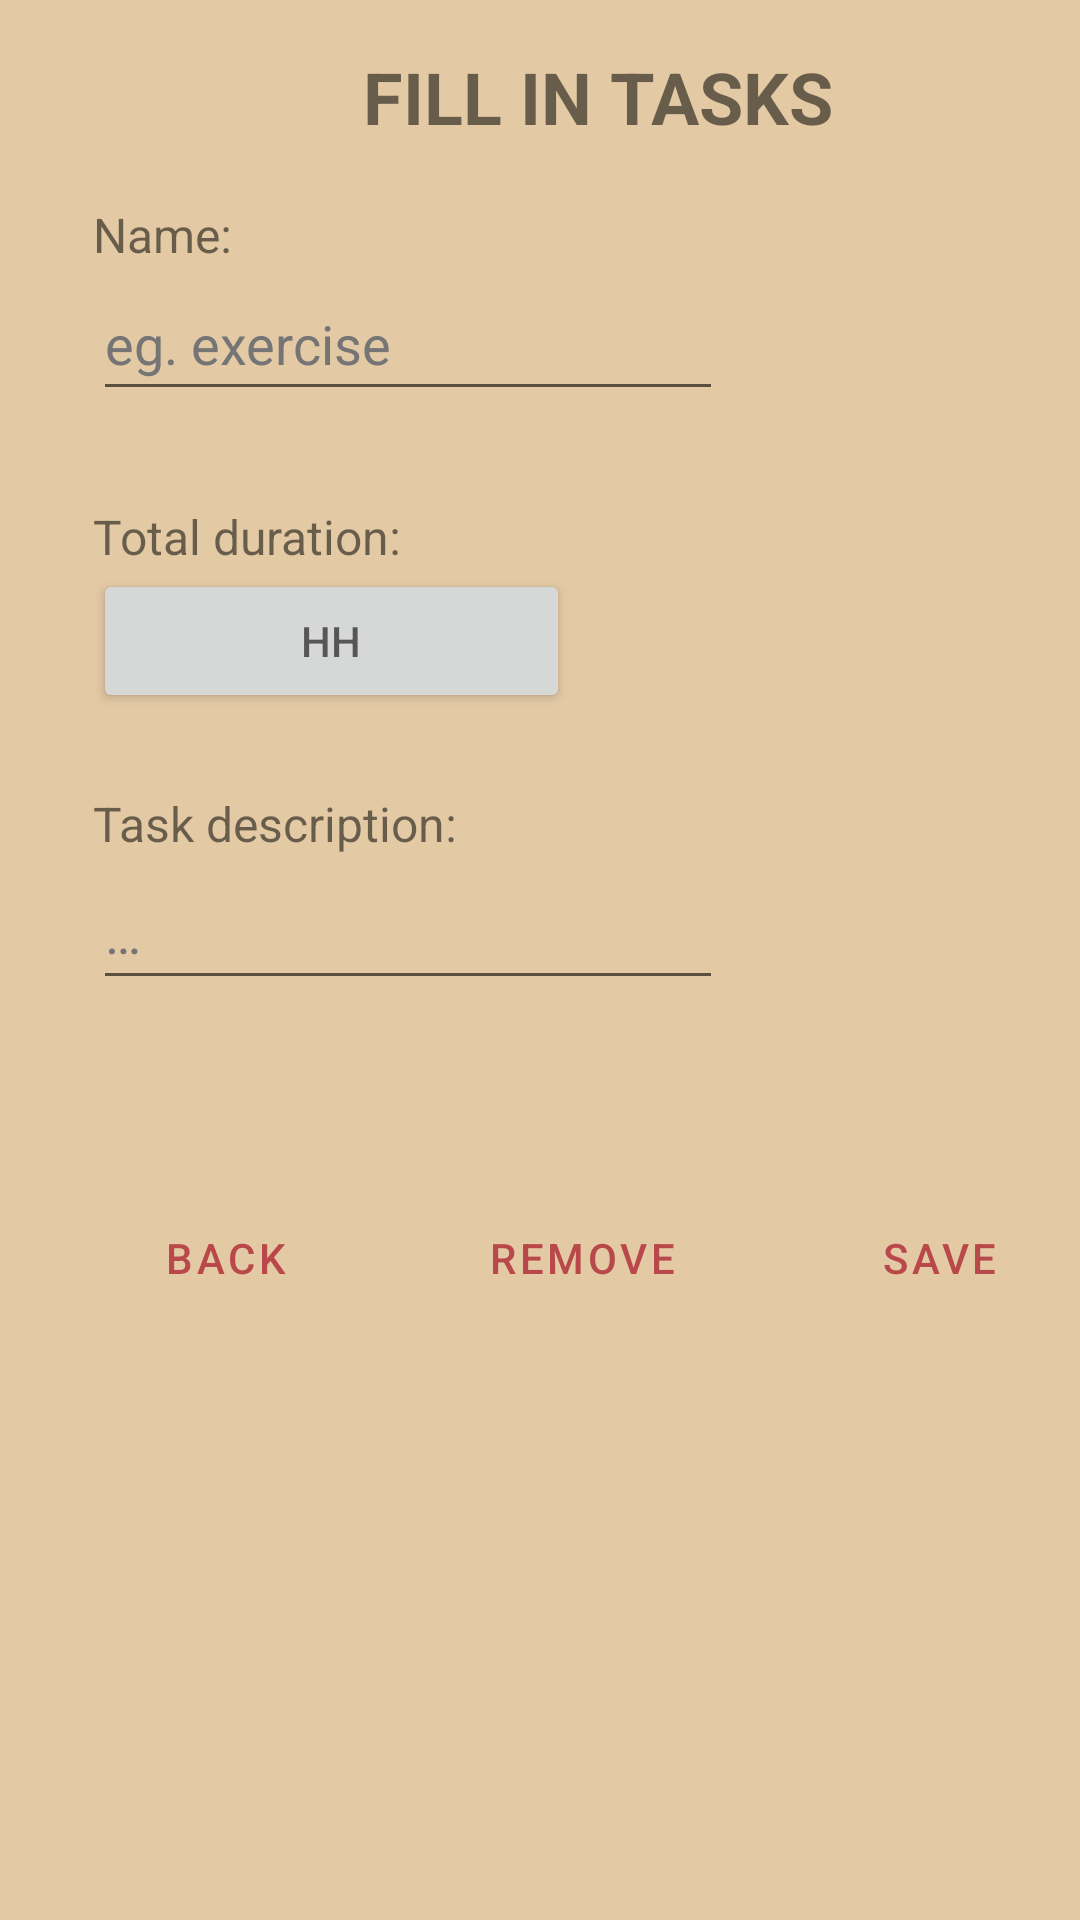

Android layout source for this screen:
<!-- AndroidManifest.xml: application theme Theme.TaskeryCSIA -->
<!-- res/layout/fragment_task_detail.xml -->
<?xml version="1.0" encoding="utf-8"?>
<LinearLayout xmlns:android="http://schemas.android.com/apk/res/android"
    xmlns:tools="http://schemas.android.com/tools"
    android:layout_width="match_parent"
    android:layout_height="match_parent"
    android:background="@color/brown_lighter"
    android:orientation="vertical">

    <TextView
        android:id="@+id/titleLabel"
        android:layout_width="167dp"
        android:layout_height="wrap_content"
        android:layout_marginStart="121dp"
        android:layout_marginTop="16dp"
        android:layout_marginEnd="134dp"
        android:text="@string/task_detail_title"
        android:textAllCaps="true"
        android:textSize="24sp"
        android:textStyle="bold" />

    <TextView
        android:id="@+id/errorText"
        android:layout_width="wrap_content"
        android:layout_height="wrap_content"
        android:layout_marginStart="200dp"
        android:layout_marginEnd="200dp"
        android:textColor="#FF0000" />

    
    
    

    <LinearLayout
        android:layout_width="wrap_content"
        android:layout_height="wrap_content"
        android:orientation="vertical">

        <TextView
            android:id="@+id/nameLabel"
            android:layout_width="84dp"
            android:layout_height="wrap_content"
            android:layout_marginStart="31dp"
            android:layout_marginEnd="334dp"
            android:text="@string/task_name"
            android:textSize="16sp" />

        <EditText
            android:id="@+id/taskNameText"
            android:layout_width="wrap_content"
            android:layout_height="wrap_content"
            android:layout_marginStart="31dp"
            android:layout_marginBottom="31dp"
            android:autofillHints=""
            android:ems="10"
            android:hint="@string/task_name_hint"
            android:inputType="textPersonName"
            android:minHeight="48dp"
            android:textColorHint="#757575" />

        <TextView
            android:id="@+id/durationLabel"
            android:layout_width="142dp"
            android:layout_height="wrap_content"
            android:layout_marginStart="31dp"
            android:layout_marginEnd="278dp"
            android:text="@string/duration"
            android:textSize="16sp" />

        <Button
            android:id="@+id/durationText"
            android:layout_width="wrap_content"
            android:layout_height="wrap_content"
            android:layout_marginStart="31dp"
            android:layout_marginEnd="170dp"
            android:layout_marginBottom="26dp"
            android:autofillHints=""
            android:ems="10"
            android:hint="@string/spent_per_day_hint"
            android:minHeight="48dp"
            tools:ignore="DuplicateSpeakableTextCheck" />

        <TextView
            android:id="@+id/descriptionLabel"
            android:layout_width="151dp"
            android:layout_height="wrap_content"
            android:layout_marginStart="31dp"
            android:layout_marginEnd="334dp"
            android:text="@string/task_description"
            android:textSize="16sp" />

        <EditText
            android:id="@+id/descriptionText"
            android:layout_width="wrap_content"
            android:layout_height="wrap_content"
            android:layout_marginStart="31dp"
            android:layout_marginBottom="31dp"
            android:autofillHints=""
            android:ems="10"
            android:hint="@string/task_description_hint"
            android:inputType="textPersonName"
            android:minHeight="48dp"
            android:textColorHint="#757575" />

    </LinearLayout>

    <LinearLayout
        android:layout_width="339dp"
        android:layout_height="wrap_content"
        android:layout_marginStart="31dp"
        android:layout_marginTop="31dp"
        android:layout_marginEnd="170dp"
        android:orientation="horizontal">

        <Button
            android:id="@+id/back_button"
            style="?android:attr/buttonBarButtonStyle"
            android:layout_width="wrap_content"
            android:layout_height="wrap_content"
            android:text="@string/back"
            android:textColor="@color/brown_second_primary" />

        <Button
            android:id="@+id/remove_button"
            style="?android:attr/buttonBarButtonStyle"
            android:layout_width="wrap_content"
            android:layout_height="wrap_content"
            android:layout_marginStart="31dp"
            android:text="@string/remove"
            android:textColor="@color/brown_second_primary" />

        <Button
            android:id="@+id/save_button"
            style="?android:attr/buttonBarButtonStyle"
            android:layout_width="wrap_content"
            android:layout_height="wrap_content"
            android:layout_marginStart="31dp"
            android:text="@string/save"
            android:textColor="@color/brown_second_primary" />
    </LinearLayout>

</LinearLayout>
<!-- resources referenced by this layout -->
<resources>
  <color name="brown_lighter">#e3c9a4</color>
  <color name="brown_second_primary">#B9484B</color>
  <string name="back">Back</string>
  <string name="duration">Total duration:</string>
  <string name="remove">Remove</string>
  <string name="save">Save</string>
  <string name="spent_per_day_hint" translatable="false">HH</string>
  <string name="task_description">Task description:</string>
  <string name="task_description_hint">…</string>
  <string name="task_detail_title">Fill in tasks</string>
  <string name="task_name">Name:</string>
  <string name="task_name_hint">eg. exercise</string>
  <style name="Theme.TaskeryCSIA" parent="Theme.MaterialComponents.DayNight.DarkActionBar">
          
          <item name="colorPrimary">@color/brown_primary</item>
          <item name="colorPrimaryVariant">@color/brown_secondary</item>
          <item name="colorOnPrimary">@color/black</item>
          
          <item name="colorSecondary">@color/brown_second_primary</item>
          <item name="colorSecondaryVariant">@color/brown_second_secondary</item>
          <item name="colorOnSecondary">@color/black</item>
          
          <item name="android:statusBarColor">?attr/colorPrimaryVariant</item>
          
      </style>
  <color name="brown_primary">#DF9C60</color>
  <color name="brown_secondary">#EBC168</color>
  <color name="black">#FF000000</color>
  <color name="brown_second_secondary">#9A2E04</color>
</resources>
